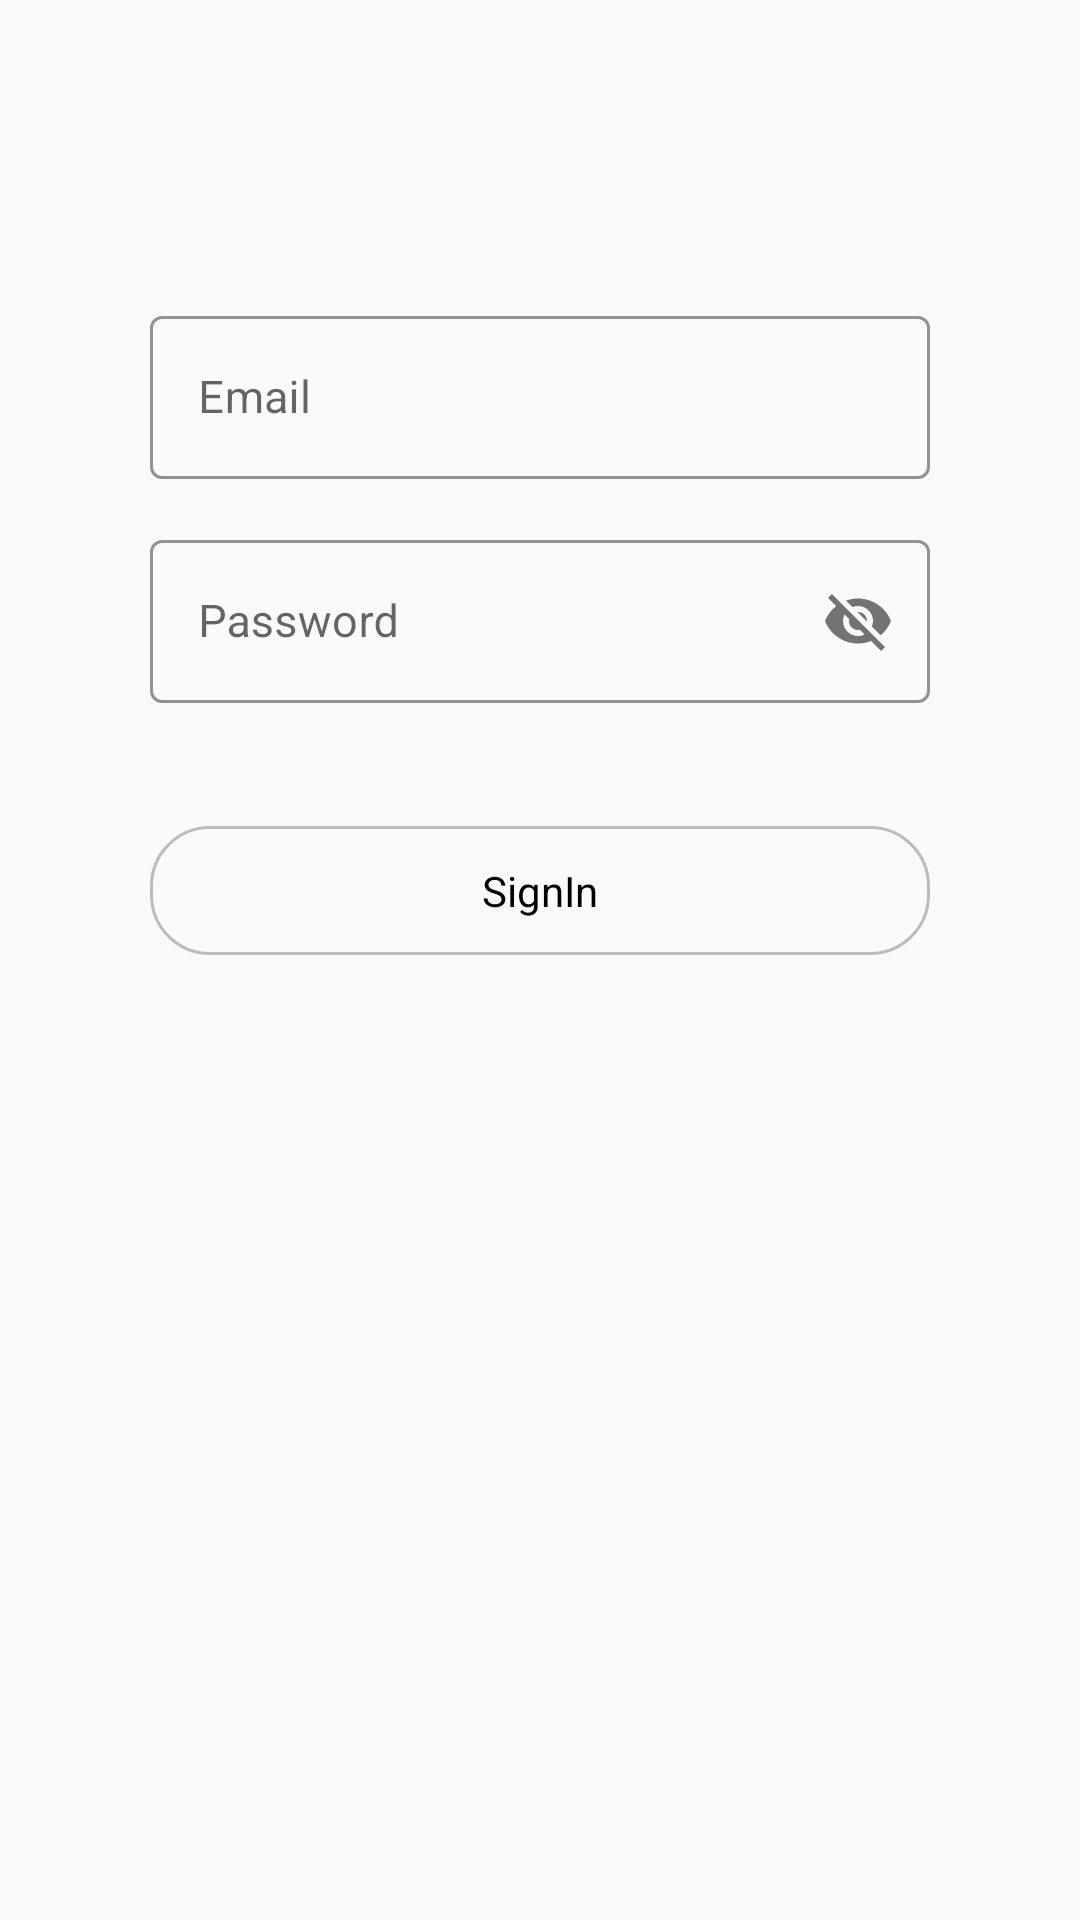

Here is an Android app screen rendered from its layout file. Give the layout XML and the strings, colors and styles it references.
<!-- AndroidManifest.xml: application theme AppTheme -->
<!-- res/layout/fragment_sign_in.xml -->
<?xml version="1.0" encoding="utf-8"?>
<layout>

    <androidx.core.widget.NestedScrollView
        xmlns:android="http://schemas.android.com/apk/res/android"
        xmlns:app="http://schemas.android.com/apk/res-auto"
        xmlns:tools="http://schemas.android.com/tools"
        android:layout_width="match_parent"
        android:layout_height="match_parent"
        android:overScrollMode="never"
        tools:context=".fragments.SignInFragment">

        <LinearLayout
            android:layout_width="match_parent"
            android:layout_height="match_parent"
            android:orientation="vertical">

            <com.google.android.material.textfield.TextInputLayout
                style="@style/Widget.MaterialComponents.TextInputLayout.OutlinedBox"
                android:layout_width="match_parent"
                android:layout_height="wrap_content"
                android:layout_marginStart="50dp"
                android:layout_marginTop="100dp"
                android:layout_marginEnd="50dp"
                app:boxStrokeColor="#BDBDBD"
                app:boxStrokeWidth="1dp">

                <com.google.android.material.textfield.TextInputEditText
                    android:id="@+id/email"
                    android:layout_width="match_parent"
                    android:layout_height="wrap_content"
                    android:hint="Email"
                    android:inputType="textEmailAddress"
                    android:textColor="#000000"
                    android:textSize="15sp" />

            </com.google.android.material.textfield.TextInputLayout>

            <com.google.android.material.textfield.TextInputLayout
                style="@style/Widget.MaterialComponents.TextInputLayout.OutlinedBox"
                android:layout_width="match_parent"
                android:layout_height="wrap_content"
                android:layout_marginStart="50dp"
                android:layout_marginTop="15dp"
                android:layout_marginEnd="50dp"
                app:boxStrokeColor="#BDBDBD"
                app:boxStrokeWidth="1dp"
                app:passwordToggleEnabled="true">

                <com.google.android.material.textfield.TextInputEditText
                    android:id="@+id/password"
                    android:layout_width="match_parent"
                    android:layout_height="wrap_content"
                    android:hint="Password"
                    android:inputType="textPersonName"
                    android:textColor="#000000"
                    android:textSize="15sp" />

            </com.google.android.material.textfield.TextInputLayout>

            <com.google.android.material.button.MaterialButton
                android:id="@+id/signInBtn"
                style="@style/Widget.MaterialComponents.Button.OutlinedButton"
                android:layout_width="match_parent"
                android:layout_height="wrap_content"
                android:layout_marginStart="50dp"
                android:layout_marginTop="35dp"
                android:layout_marginEnd="50dp"
                android:padding="12dp"
                android:text="SignIn"
                android:textAppearance="@style/TextAppearance.AppCompat.Body1"
                android:textColor="#000000"
                android:textSize="14sp"
                app:cornerRadius="20dp"
                app:strokeColor="#BCBCBC"
                app:strokeWidth="1dp" />

        </LinearLayout>

    </androidx.core.widget.NestedScrollView>

</layout>
<!-- resources referenced by this layout -->
<resources>
  <style name="AppTheme" parent="Theme.MaterialComponents.Light.DarkActionBar.Bridge">
          
          <item name="colorPrimary">@color/colorPrimary</item>
          <item name="colorPrimaryDark">@color/colorPrimaryDark</item>
          <item name="colorAccent">@color/colorAccent</item>
      </style>
  <!-- not gathered from this repository: default colours our renderer supplied (Android Studio template values) -->
  <color name="colorPrimary">#FF6200EE</color>
  <color name="colorPrimaryDark">#FF3700B3</color>
  <color name="colorAccent">#FF03DAC5</color>
</resources>
